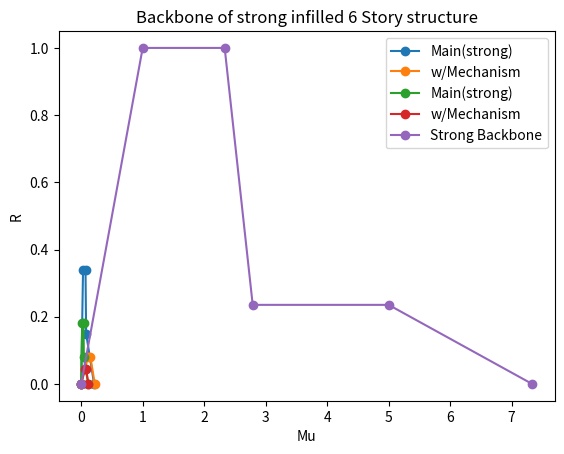
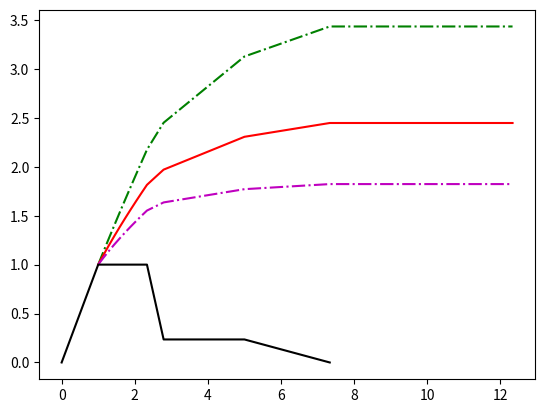

Write Python code to recreate these figures, in order. (Note: this script raises an exception after producing the figures.)
#!/usr/bin/env python
# coding: utf-8

# In[1]:


import numpy as np
import matplotlib.pyplot as plt
from numpy import zeros


# In[2]:


#Functions


# V = Based Shear,R = roof displacement, M=mass, Phi = first mode shape ordinate 
# the result of this function is Forse(F) and Displasment(Delta) 
def MDOF2SDOF(Vb,R,M, Phi):
    EffectiveM = sum(a * b for a, b in zip(M, Phi))
    Sig_MPhi2 = sum(a * b * b for a, b in zip(M, Phi))
    Gama = EffectiveM/Sig_MPhi2
    F = Vb/Gama
    Delta = R/Gama
    return F, Delta

#find intersection
def find_intersection(line1, line2):
    xdiff = (line1[0][0] - line1[1][0], line2[0][0] - line2[1][0])
    ydiff = (line1[0][1] - line1[1][1], line2[0][1] - line2[1][1])

    def det(a, b):
        return a[0] * b[1] - a[1] * b[0]

    div = det(xdiff, ydiff)
    if div == 0:
        raise Exception("Lines do not intersect")

    d = (det(*line1), det(*line2))
    x = det(d, xdiff) / div
    y = det(d, ydiff) / div
    return x, y


# In[3]:


#Equivalent SDOF 
#Manipolated Strong diagram



Vb1 = [0, 0.34, 0.34, 0.15, 0]  # Array of Base Shear coefficients - main
Del1 = [0, 0.03, 0.07, 0.08, 0.21]  # Array of Roof displacements in meters - main

Vb2 = [0, 0.08, 0.08, 0]  # Array of Base Shear coefficients - w/Mechanism
Del2 = [0, 0.11, 0.15, 0.22]  # Array of Roof displacements in meters - w/Mechanism

# Plotting the main
plt.plot(Del1, Vb1, marker='o', label='Main(strong)')

# Plotting the w/Mechanism
plt.plot(Del2, Vb2, marker='o', label='w/Mechanism')

# Adding labels and title
plt.xlabel('Roof Displacement (m)')
plt.ylabel('Base Shear Coefficient')
plt.title('Infilled frame (strong) 6 Story structure')

# Adding a legend
plt.legend()

# Displaying the plot
plt.show()


# In[4]:


#SDOF of strong

Phi = [0, 0.09, 0.2, 0.33, 0.53,0.77,1]  # first mode shape ordinate

# M is Mass and I assume 800 ton for each storey
M = [800000, 800000, 800000, 800000, 800000, 800000]
#main
Vb = [0, 0.34, 0.34, 0.15, 0]  # Array of Base Shear coefficients - main
R = [0, 0.03, 0.07, 0.08, 0.21]  # Array of Roof displacements in meters - main

F = zeros(len(Vb))#Forse - main
Delta = zeros(len(R))# Displacement - main

for i in range(len(Vb)):
    F[i] = MDOF2SDOF(Vb[i], R[i], M, Phi)[0]
    Delta[i] = MDOF2SDOF(Vb[i], R[i], M, Phi)[1]

    
#w/Mechanism
Vb2 = [0, 0.08, 0.08, 0]  # Array of Base Shear coefficients - w/Mechanism
R2 = [0, 0.11, 0.15, 0.22]  # Array of Roof displacements in meters - w/Mechanism

F2 = zeros(len(Vb2))#Forse - main
Delta2 = zeros(len(R2))# Displacement - main 
for i in range(len(Vb2)):
    F2[i] = MDOF2SDOF(Vb2[i], R2[i], M, Phi)[0]
    Delta2[i] = MDOF2SDOF(Vb2[i], R2[i], M, Phi)[1]

    
#Plot SDOF of strong infilled structure

# Plotting the main
plt.plot(Delta, F, marker='o', label='Main(strong)')

# Plotting the w/Mechanism
plt.plot(Delta2, F2, marker='o', label='w/Mechanism')



# Adding labels and title
plt.xlabel('Displacement')
plt.ylabel('Force')
plt.title('SDOF (strong) 6 Story structure')

# Adding a legend
plt.legend()

# Displaying the plot
plt.show()


# In[5]:


#mu-R strong


# Find Intersection
line1 = ((Delta[2], F[2]), (Delta[3], F[3]))
line2 = ((Delta2[1], F2[1]), (Delta2[2], F2[2]))
intersection = find_intersection(line1, line2)

#Combination of two graphs

Delta3 = zeros(6)
Delta3[0:3] =Delta[0:3]
Delta3[3] = intersection[0]
Delta3[4:6] = Delta2[2:4]

F3 = zeros(6)
F3[0:3] =F[0:3]
F3[3] = intersection[1]
F3[4:6] = F2[2:4]

#Yilding F and Delta
Fy = F3[1]
Deltay = Delta3[1]

#R and Mu
r = F3/Fy
Mu = Delta3/Deltay

# Plot the back bone diagram
plt.plot(Mu, r, marker='o', label='Strong Backbone')


# Adding labels and title
plt.xlabel('Mu')
plt.ylabel('R')
plt.title('Backbone of strong infilled 6 Story structure')

# Adding a legend
plt.legend()

# Displaying the plot
plt.show()


# In[6]:


#IDA for strong

T = 0.41
mu = Mu[2:]
R = r[2:]

# Define the coefficients {16%, 50%, 84%}
# Hardening branch
a_alpha_1 = np.array([[0.146, 0.8628, 1.024],
                     [0.5926, 0.9235, 0.6034],
                     [0.07312, 0.9195, 0.2466],
                     [0.2965, 0.9632, 0.06141],
                     [0.02688, 0.4745, 0.2511],
                     [1.063, 0.0654, 0.0001],
                     [0.3127, 0.04461, 0.07086]])

b_alpha_1 = np.array([[0.5335, 0.7624, 0.9018],
                     [0.4161, 0.5041, 0.1928],
                     [0.4495, 0.1785, 0.4758],
                     [0.2215, 1.022, 0.6903],
                     [0.3699, 0.3253, 0.3254],
                     [1.003, 0.4064, 0.939],
                     [0.1462, 0.4479, 0.3948]])

c_alpha_1 = np.array([[0.03444, 0.1643, 0.6555],
                     [0.3194, 0.1701, 0.1072],
                     [0.01667, 0.1147, 0.1232],
                     [0.1087, 0.1694, 0.05664],
                     [0.0158, 0.09403, 0.07067],
                     [0.646, 0.02054, 0.00132],
                     [0.07181, 0.01584, 0.02287]])

a_beta_1 = np.array([[0.2008, -0.1334, 0.7182],
                    [0.179, 0.3312, 0.132],
                    [0.1425, 0.7985, 0.1233],
                    [0.1533, 0.0001, 0.09805],
                    [3.623E+12, 0.1543, 0.1429],
                    [0.09451, 0.9252, 0.6547],
                    [0.1964, 0.2809, 0.0001]])

b_beta_1 = np.array([[1.093, 0.7771, 0.04151],
                    [0.7169, 0.7647, 0.6058],
                    [0.4876, 0.04284, 0.4904],
                    [0.5709, 0.5721, 0.5448],
                    [97.61, 0.4788, 0.3652],
                    [0.4424, 0.8165, 0.8431],
                    [0.3345, 0.3003, 0.7115]])

c_beta_1 = np.array([[0.5405, 0.04907, 0.09018],
                    [0.08836, 0.000986, 0.04845],
                    [0.04956, 0.09365, 0.04392],
                    [0.07256, 0.0001, 0.01778],
                    [17.94, 0.105, 0.09815],
                    [0.06262, 0.51, 0.7126],
                    [0.09522, 0.1216, 0.0001803]])

# Softening branch
a_alpha_2 = np.array([0.03945, 0.01833, 0.009508])
b_alpha_2 = np.array([-0.03069, -0.01481, -0.007821])
a_beta_2 = np.array([1.049, 0.8237, 0.4175])
b_beta_2 = np.array([0.2494, 0.04082, 0.03164])
a_gamma_2 = np.array([-0.7326, -0.7208, -0.0375])
b_gamma_2 = np.array([1.116, 1.279, 1.079])

# Residual plateau branch
a_alpha_3 = np.array([-5.075, -2.099, -0.382])
b_alpha_3 = np.array([7.112, 3.182, 0.6334])
c_alpha_3 = np.array([-1.572, -0.6989, -0.051])
d_alpha_3 = np.array([0.1049, 0.0481, 0.002])

a_beta_3 = np.array([16.16, 8.417, -0.027])
b_beta_3 = np.array([-26.5, -14.51, -1.80])
c_beta_3 = np.array([10.92, 6.75, 2.036])
d_beta_3 = np.array([1.055, 0.9061, 1.067])

# Strength degradation branch
a_alpha_4 = np.array([-1.564, -0.5954, -0.06693])
b_alpha_4 = np.array([2.193, 0.817, 0.1418])
c_alpha_4 = np.array([-0.352, -0.09191, 0.0124])
d_alpha_4 = np.array([0.0149, 0.001819, -0.002012])
a_beta_4 = np.array([1.756, 0.7315, -0.408])
b_beta_4 = np.array([-8.719, -3.703, -1.333])
c_beta_4 = np.array([8.285, 4.391, 2.521])
d_beta_4 = np.array([1.198, 1.116, 1.058])

# Compute the parameters
# For each fractile i in 16%, 50%, and 84%
alpha_1 = np.zeros(3)
beta_1 = np.zeros(3)
alpha_2 = np.zeros(3)
beta_2 = np.zeros(3)
gamma_2 = np.zeros(3)
alpha_3 = np.zeros(3)
beta_3 = np.zeros(3)
alpha_4 = np.zeros(3)
beta_4 = np.zeros(3)

for i in range(3):
    # Hardening branch
    alpha_1[i] = np.sum(a_alpha_1[:, i] * np.exp(-((T - b_alpha_1[:, i]) / c_alpha_1[:, i]) ** 2))
    beta_1[i] = np.sum(a_beta_1[:, i] * np.exp(-((T - b_beta_1[:, i]) / c_beta_1[:, i]) ** 2))

    # Softening branch
    alpha_2[i] = a_alpha_2[i] * T + b_alpha_2[i]
    beta_2[i] = a_beta_2[i] * T + b_beta_2[i]
    gamma_2[i] = a_gamma_2[i] * T + b_gamma_2[i]

    # Residual branch
    alpha_3[i] = a_alpha_3[i] * T ** 3 + b_alpha_3[i] * T ** 2 + c_alpha_3[i] * T + d_alpha_3[i]
    beta_3[i] = a_beta_3[i] * T ** 3 + b_beta_3[i] * T ** 2 + c_beta_3[i] * T + d_beta_3[i]

    # Strength degradation branch
    alpha_4[i] = a_alpha_4[i] * T ** 3 + b_alpha_4[i] * T ** 2 + c_alpha_4[i] * T + d_alpha_4[i]
    beta_4[i] = a_beta_4[i] * T ** 3 + b_beta_4[i] * T ** 2 + c_beta_4[i] * T + d_beta_4[i]

# Fit the branches
# Initialize some arrays
mu_1 = np.linspace(1, mu[0], 10)  # ductility in hardening branch
mu_2 = np.linspace(mu[0], mu[1], 10)  # ductility in softening branch
mu_3 = np.linspace(mu[1], mu[2], 10)  # ductility in residual plateau branch
mu_4 = np.linspace(mu[2], mu[3], 10)  # ductility in degradation branch

# Fit & adjust the discontinuities between the branches
Rdyn_1 = np.zeros((3, len(mu_1)))
Rdyn_2 = np.zeros((3, len(mu_2)))
Rdyn_3 = np.zeros((3, len(mu_3)))
Rdyn_4 = np.zeros((3, len(mu_4)))

for j in range(3):
    for i in range(len(mu_1)):
        Rdyn_1[j, i] = alpha_1[j] * mu_1[i] ** beta_1[j]  # fit the hardening branch

for j in range(3):
    for i in range(len(mu_2)):
        Rdyn_2[j, i] = alpha_2[j] * mu_2[i] ** 2 + beta_2[j] * mu_2[i] + gamma_2[j]  # fit the softening branch

for j in range(3):
    for i in range(len(mu_3)):
        Rdyn_3[j, i] = alpha_3[j] * mu_3[i] + beta_3[j]  # fit the residual strength branch

for j in range(3):
    for i in range(len(mu_4)):
        Rdyn_4[j, i] = alpha_4[j] * mu_4[i] + beta_4[j]  # fit the degradation branch

Rdyn = np.concatenate((Rdyn_1, Rdyn_2, Rdyn_3, Rdyn_4), axis=1).T
mudyn = np.concatenate((mu_1, mu_2, mu_3, mu_4))

# Hardening Initiation
Rdiff0 = 1 - Rdyn[0, :3]
Rdyn[:10, :3] += Rdiff0

# Connection Hardening-Softening
Rdiff1 = Rdyn[9, :3] - Rdyn[10, :3]
Rdyn[10:20, :3] += Rdiff1

# Connection Softening-Plateau
Rdiff2 = Rdyn[19, :3] - Rdyn[20, :3]
Rdyn[20:30, :3] += Rdiff2

# Connection Plateau-Degradation
Rdiff3 = Rdyn[29, :3] - Rdyn[30, :3]
Rdyn[30:40, :3] += Rdiff3

# Add in a flatline point
Rdyn = np.vstack((Rdyn, Rdyn[-1, :]))
mudyn = np.append(mudyn, mudyn[-1] + 5)

# Plot the diagram
plt.figure()
plt.plot(mudyn, Rdyn[:, 0], '-.g')
plt.plot(mudyn, Rdyn[:, 1], '-r')
plt.plot(mudyn, Rdyn[:, 2], '-.m')
plt.plot([0, 1, *mu], [0, 1, *R], '-k')
plt.legend(['84%', '50%', '16%', 'SPO'], loc='southeast')
plt.xlabel('Ductility mu')
plt.ylabel('Strength Ratio R')
plt.grid(True)
plt.show()


# In[7]:


# [redacted]
plt.figure()
plt.plot(mudyn, Rdyn[:, 1], '-r')
plt.plot([0, 1, *mu], [0, 1, *R], '-k')
plt.legend(['50%', 'Backbone curve'], loc='southeast')
plt.xlabel('Ductility mu')
plt.ylabel('Strength Ratio R')
plt.grid(True)
plt.show()


# # From here on, I didn't include it in the review, I was just curious to see how it would be for the weak Infill structure.
# 

# In[8]:


#Manipolated weak diagram



import matplotlib.pyplot as plt


Vb1 = [0, 0.17, 0.17, 0.1, 0]  # Array of Base Shear coefficients - main
Del1 = [0, 0.03, 0.09, 0.1, 0.21]  # Array of Roof displacements in meters - main

Vb2 = [0, 0.08, 0.08, 0]  # Array of Base Shear coefficients - w/Mechanism
Del2 = [0, 0.11, 0.15, 0.22]  # Array of Roof displacements in meters - w/Mechanism

# Plotting the main
plt.plot(Del1, Vb1, marker='o', label='Main(weak)')

# Plotting the w/Mechanism
plt.plot(Del2, Vb2, marker='o', label='w/Mechanism')

# Adding labels and title
plt.xlabel('Roof Displacement (m)')
plt.ylabel('Base Shear Coefficient')
plt.title('Infilled frame (weak) 6 Story structure')

# Adding a legend
plt.legend()

# Displaying the plot
plt.show()


# In[9]:


#SDOF of weak

Phi = [0, 0.09, 0.2, 0.33, 0.53,0.77,1]  # first mode shape ordinate

# M is Mass and I assume 800 ton for each storey
M = [800000, 800000, 800000, 800000, 800000, 800000]
#main
Vb = [0, 0.17, 0.17, 0.1, 0]  # Array of Base Shear coefficients - main
R = [0, 0.03, 0.09, 0.1, 0.21]  # Array of Roof displacements in meters - main

F = zeros(len(Vb))#Forse - main
Delta = zeros(len(R))# Displacement - main

for i in range(len(Vb)):
    F[i] = MDOF2SDOF(Vb[i], R[i], M, Phi)[0]
    Delta[i] = MDOF2SDOF(Vb[i], R[i], M, Phi)[1]

    
#w/Mechanism
Vb2 = [0, 0.08, 0.08, 0]  # Array of Base Shear coefficients - w/Mechanism
R2 = [0, 0.11, 0.15, 0.22]  # Array of Roof displacements in meters - w/Mechanism

F2 = zeros(len(Vb2))#Forse - main
Delta2 = zeros(len(R2))# Displacement - main 
for i in range(len(Vb2)):
    F2[i] = MDOF2SDOF(Vb2[i], R2[i], M, Phi)[0]
    Delta2[i] = MDOF2SDOF(Vb2[i], R2[i], M, Phi)[1]

    
#Plot SDOF of strong infilled structure

# Plotting the main
plt.plot(Delta, F, marker='o', label='Main(weak)')

# Plotting the w/Mechanism
plt.plot(Delta2, F2, marker='o', label='w/Mechanism')

# Adding labels and title
plt.xlabel('Displacement')
plt.ylabel('Force')
plt.title('SDOF (weak) 6 Story structure')

# Adding a legend
plt.legend()

# Displaying the plot
plt.show()


# In[10]:


#mu-R weak


# Find Intersection
line1 = ((Delta[2], F[2]), (Delta[3], F[3]))
line2 = ((Delta2[1], F2[1]), (Delta2[2], F2[2]))
intersection = find_intersection(line1, line2)

#Combination of two graphs

Delta3 = zeros(6)
Delta3[0:3] =Delta[0:3]
Delta3[3] = intersection[0]
Delta3[4:6] = Delta2[2:4]

F3 = zeros(6)
F3[0:3] =F[0:3]
F3[3] = intersection[1]
F3[4:6] = F2[2:4]

#Yilding F and Delta
Fy = F3[1]
Deltay = Delta3[1]

#R and Mu
r = F3/Fy
Mu = Delta3/Deltay

# Plot the back bone diagram
plt.plot(Mu, r, marker='o', label='Strong Backbone')


# Adding labels and title
plt.xlabel('Mu')
plt.ylabel('R')
plt.title('Backbone of strong infilled 6 weak structure')

# Adding a legend
plt.legend()

# Displaying the plot
plt.show()


# In[12]:


#IDA for weak

T = 0.41
mu = Mu[2:]
R = r[2:]

# Define the coefficients {16%, 50%, 84%}
# Hardening branch
a_alpha_1 = np.array([[0.146, 0.8628, 1.024],
                     [0.5926, 0.9235, 0.6034],
                     [0.07312, 0.9195, 0.2466],
                     [0.2965, 0.9632, 0.06141],
                     [0.02688, 0.4745, 0.2511],
                     [1.063, 0.0654, 0.0001],
                     [0.3127, 0.04461, 0.07086]])

b_alpha_1 = np.array([[0.5335, 0.7624, 0.9018],
                     [0.4161, 0.5041, 0.1928],
                     [0.4495, 0.1785, 0.4758],
                     [0.2215, 1.022, 0.6903],
                     [0.3699, 0.3253, 0.3254],
                     [1.003, 0.4064, 0.939],
                     [0.1462, 0.4479, 0.3948]])

c_alpha_1 = np.array([[0.03444, 0.1643, 0.6555],
                     [0.3194, 0.1701, 0.1072],
                     [0.01667, 0.1147, 0.1232],
                     [0.1087, 0.1694, 0.05664],
                     [0.0158, 0.09403, 0.07067],
                     [0.646, 0.02054, 0.00132],
                     [0.07181, 0.01584, 0.02287]])

a_beta_1 = np.array([[0.2008, -0.1334, 0.7182],
                    [0.179, 0.3312, 0.132],
                    [0.1425, 0.7985, 0.1233],
                    [0.1533, 0.0001, 0.09805],
                    [3.623E+12, 0.1543, 0.1429],
                    [0.09451, 0.9252, 0.6547],
                    [0.1964, 0.2809, 0.0001]])

b_beta_1 = np.array([[1.093, 0.7771, 0.04151],
                    [0.7169, 0.7647, 0.6058],
                    [0.4876, 0.04284, 0.4904],
                    [0.5709, 0.5721, 0.5448],
                    [97.61, 0.4788, 0.3652],
                    [0.4424, 0.8165, 0.8431],
                    [0.3345, 0.3003, 0.7115]])

c_beta_1 = np.array([[0.5405, 0.04907, 0.09018],
                    [0.08836, 0.000986, 0.04845],
                    [0.04956, 0.09365, 0.04392],
                    [0.07256, 0.0001, 0.01778],
                    [17.94, 0.105, 0.09815],
                    [0.06262, 0.51, 0.7126],
                    [0.09522, 0.1216, 0.0001803]])

# Softening branch
a_alpha_2 = np.array([0.03945, 0.01833, 0.009508])
b_alpha_2 = np.array([-0.03069, -0.01481, -0.007821])
a_beta_2 = np.array([1.049, 0.8237, 0.4175])
b_beta_2 = np.array([0.2494, 0.04082, 0.03164])
a_gamma_2 = np.array([-0.7326, -0.7208, -0.0375])
b_gamma_2 = np.array([1.116, 1.279, 1.079])

# Residual plateau branch
a_alpha_3 = np.array([-5.075, -2.099, -0.382])
b_alpha_3 = np.array([7.112, 3.182, 0.6334])
c_alpha_3 = np.array([-1.572, -0.6989, -0.051])
d_alpha_3 = np.array([0.1049, 0.0481, 0.002])

a_beta_3 = np.array([16.16, 8.417, -0.027])
b_beta_3 = np.array([-26.5, -14.51, -1.80])
c_beta_3 = np.array([10.92, 6.75, 2.036])
d_beta_3 = np.array([1.055, 0.9061, 1.067])

# Strength degradation branch
a_alpha_4 = np.array([-1.564, -0.5954, -0.06693])
b_alpha_4 = np.array([2.193, 0.817, 0.1418])
c_alpha_4 = np.array([-0.352, -0.09191, 0.0124])
d_alpha_4 = np.array([0.0149, 0.001819, -0.002012])
a_beta_4 = np.array([1.756, 0.7315, -0.408])
b_beta_4 = np.array([-8.719, -3.703, -1.333])
c_beta_4 = np.array([8.285, 4.391, 2.521])
d_beta_4 = np.array([1.198, 1.116, 1.058])

# Compute the parameters
# For each fractile i in 16%, 50%, and 84%
alpha_1 = np.zeros(3)
beta_1 = np.zeros(3)
alpha_2 = np.zeros(3)
beta_2 = np.zeros(3)
gamma_2 = np.zeros(3)
alpha_3 = np.zeros(3)
beta_3 = np.zeros(3)
alpha_4 = np.zeros(3)
beta_4 = np.zeros(3)

for i in range(3):
    # Hardening branch
    alpha_1[i] = np.sum(a_alpha_1[:, i] * np.exp(-((T - b_alpha_1[:, i]) / c_alpha_1[:, i]) ** 2))
    beta_1[i] = np.sum(a_beta_1[:, i] * np.exp(-((T - b_beta_1[:, i]) / c_beta_1[:, i]) ** 2))

    # Softening branch
    alpha_2[i] = a_alpha_2[i] * T + b_alpha_2[i]
    beta_2[i] = a_beta_2[i] * T + b_beta_2[i]
    gamma_2[i] = a_gamma_2[i] * T + b_gamma_2[i]

    # Residual branch
    alpha_3[i] = a_alpha_3[i] * T ** 3 + b_alpha_3[i] * T ** 2 + c_alpha_3[i] * T + d_alpha_3[i]
    beta_3[i] = a_beta_3[i] * T ** 3 + b_beta_3[i] * T ** 2 + c_beta_3[i] * T + d_beta_3[i]

    # Strength degradation branch
    alpha_4[i] = a_alpha_4[i] * T ** 3 + b_alpha_4[i] * T ** 2 + c_alpha_4[i] * T + d_alpha_4[i]
    beta_4[i] = a_beta_4[i] * T ** 3 + b_beta_4[i] * T ** 2 + c_beta_4[i] * T + d_beta_4[i]

# Fit the branches
# Initialize some arrays
mu_1 = np.linspace(1, mu[0], 10)  # ductility in hardening branch
mu_2 = np.linspace(mu[0], mu[1], 10)  # ductility in softening branch
mu_3 = np.linspace(mu[1], mu[2], 10)  # ductility in residual plateau branch
mu_4 = np.linspace(mu[2], mu[3], 10)  # ductility in degradation branch

# Fit & adjust the discontinuities between the branches
Rdyn_1 = np.zeros((3, len(mu_1)))
Rdyn_2 = np.zeros((3, len(mu_2)))
Rdyn_3 = np.zeros((3, len(mu_3)))
Rdyn_4 = np.zeros((3, len(mu_4)))

for j in range(3):
    for i in range(len(mu_1)):
        Rdyn_1[j, i] = alpha_1[j] * mu_1[i] ** beta_1[j]  # fit the hardening branch

for j in range(3):
    for i in range(len(mu_2)):
        Rdyn_2[j, i] = alpha_2[j] * mu_2[i] ** 2 + beta_2[j] * mu_2[i] + gamma_2[j]  # fit the softening branch

for j in range(3):
    for i in range(len(mu_3)):
        Rdyn_3[j, i] = alpha_3[j] * mu_3[i] + beta_3[j]  # fit the residual strength branch

for j in range(3):
    for i in range(len(mu_4)):
        Rdyn_4[j, i] = alpha_4[j] * mu_4[i] + beta_4[j]  # fit the degradation branch

Rdyn = np.concatenate((Rdyn_1, Rdyn_2, Rdyn_3, Rdyn_4), axis=1).T
mudyn = np.concatenate((mu_1, mu_2, mu_3, mu_4))

# Hardening Initiation
Rdiff0 = 1 - Rdyn[0, :3]
Rdyn[:10, :3] += Rdiff0

# Connection Hardening-Softening
Rdiff1 = Rdyn[9, :3] - Rdyn[10, :3]
Rdyn[10:20, :3] += Rdiff1

# Connection Softening-Plateau
Rdiff2 = Rdyn[19, :3] - Rdyn[20, :3]
Rdyn[20:30, :3] += Rdiff2

# Connection Plateau-Degradation
Rdiff3 = Rdyn[29, :3] - Rdyn[30, :3]
Rdyn[30:40, :3] += Rdiff3

# Add in a flatline point
Rdyn = np.vstack((Rdyn, Rdyn[-1, :]))
mudyn = np.append(mudyn, mudyn[-1] + 5)

# Plot the diagram
plt.figure()
plt.plot(mudyn, Rdyn[:, 0], '-.g')
plt.plot(mudyn, Rdyn[:, 1], '-r')
plt.plot(mudyn, Rdyn[:, 2], '-.m')
plt.plot([0, 1, *mu], [0, 1, *R], '-k')
plt.legend(['84%', '50%', '16%', 'SPO'], loc='southeast')
plt.xlabel('Ductility mu')
plt.ylabel('Strength Ratio R')
plt.grid(True)
plt.show()

